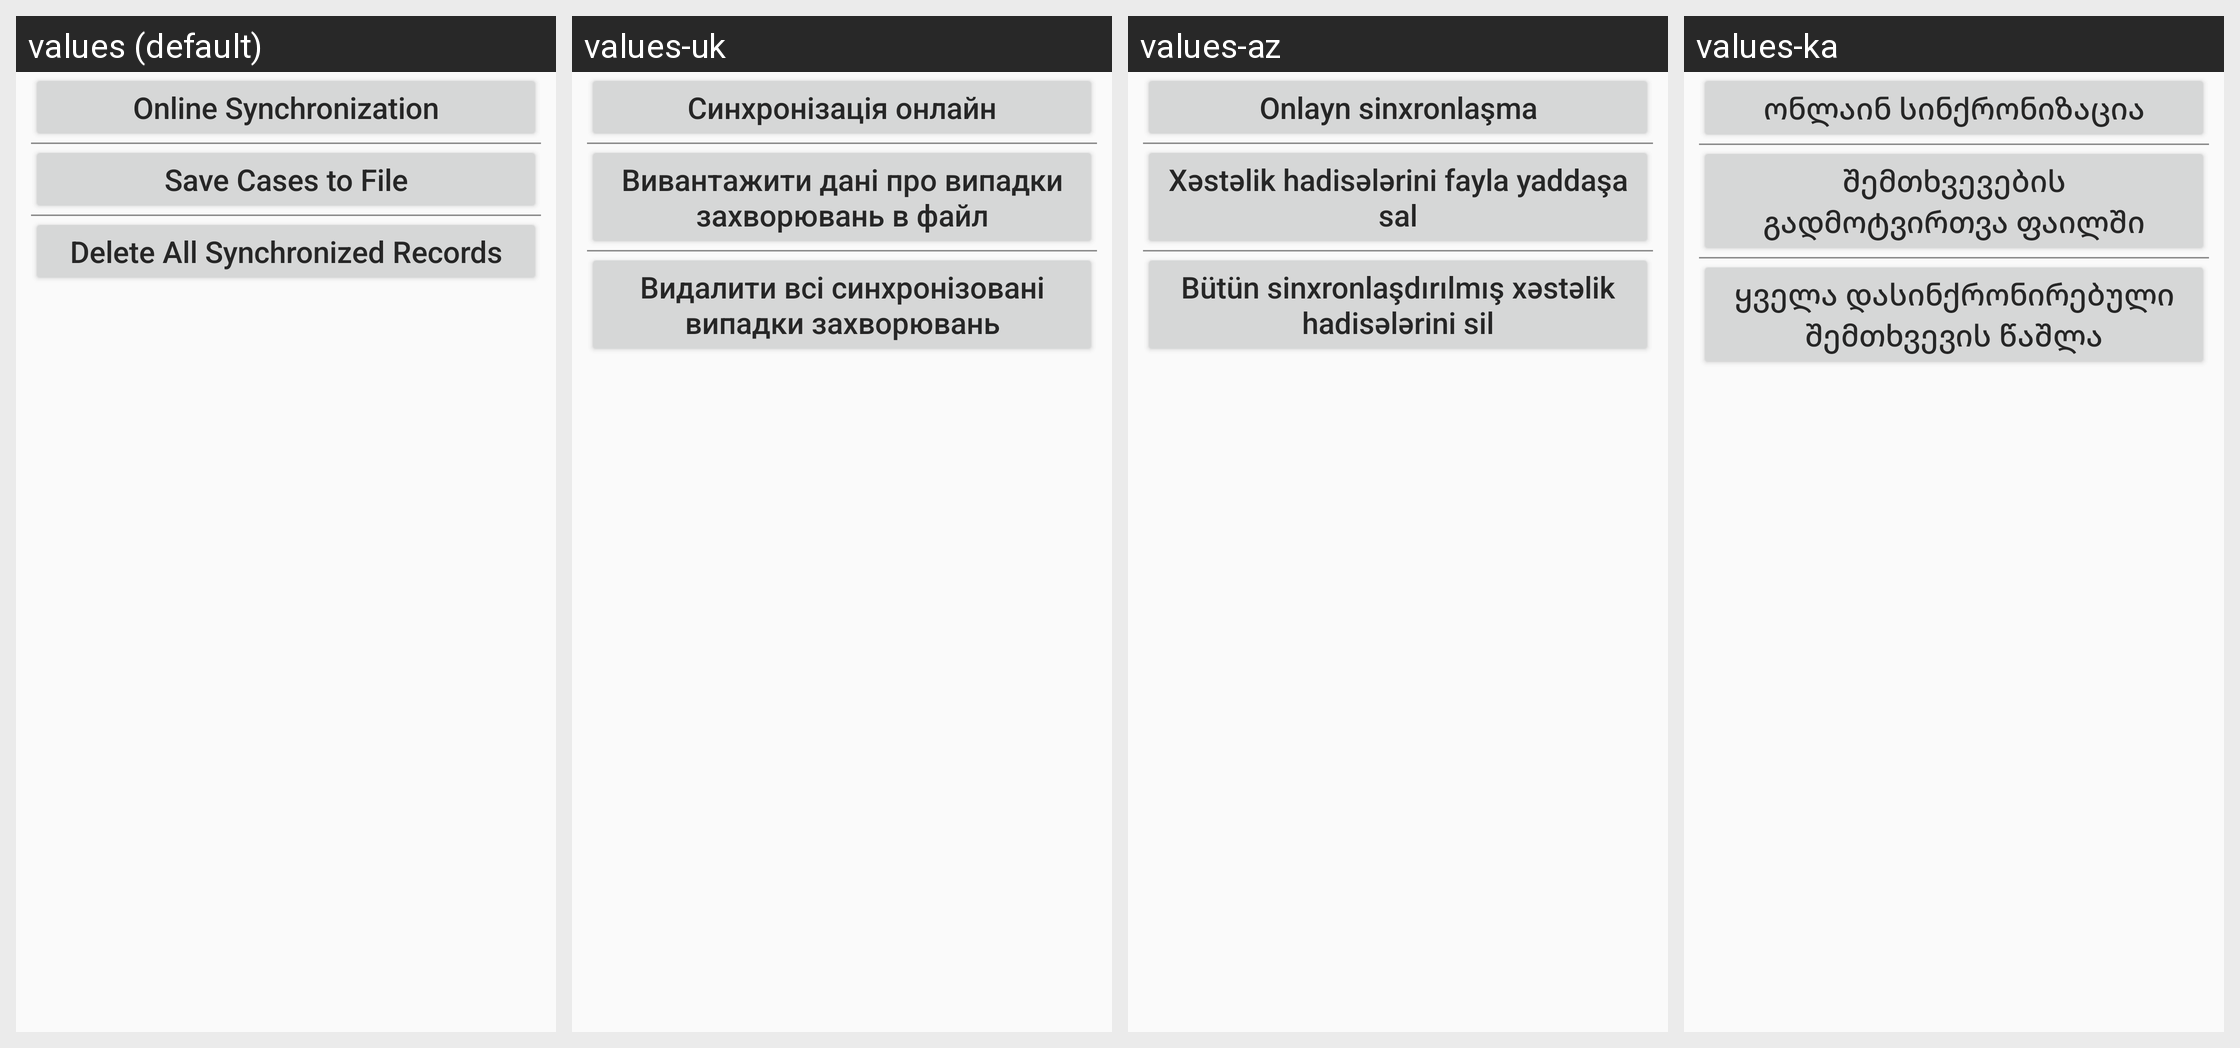

Strings drawn on this Android screen and how each of the app's shown locales translates them:
Android screen res/layout/synchronization_layout.xml rendered under 4 locales, left to right: values (default), values-uk, values-az, values-ka. Device: Nexus 5 (rendered at 1080×1920; each locale shown at half size, 540×960, under a caption strip naming it); theme CustomActionBarTheme.
Other locales in the repository, not shown: values-ar, values-hy, values-kk, values-ru, values-th.
Strings drawn on this screen, with the default value and each locale's value (text and hints the layout hard-codes, and strings that could not be matched under every locale, appear in the picture but are not listed):

OnlineSynchronization
  values: Online Synchronization
  values-uk: Синхронізація онлайн
  values-az: Onlayn sinxronlaşma
  values-ka: ონლაინ სინქრონიზაცია

UnloadCasesFile
  values: Save Cases to File
  values-uk: Вивантажити дані про випадки захворювань в файл
  values-az: Xəstəlik hadisələrini fayla yaddaşa sal
  values-ka: შემთხვევების გადმოტვირთვა ფაილში

DeleteSynchronizedCases
  values: Delete All Synchronized Records
  values-uk: Видалити всі синхронізовані випадки захворювань
  values-az: Bütün sinxronlaşdırılmış xəstəlik hadisələrini sil
  values-ka: ყველა დასინქრონირებული შემთხვევის წაშლა
